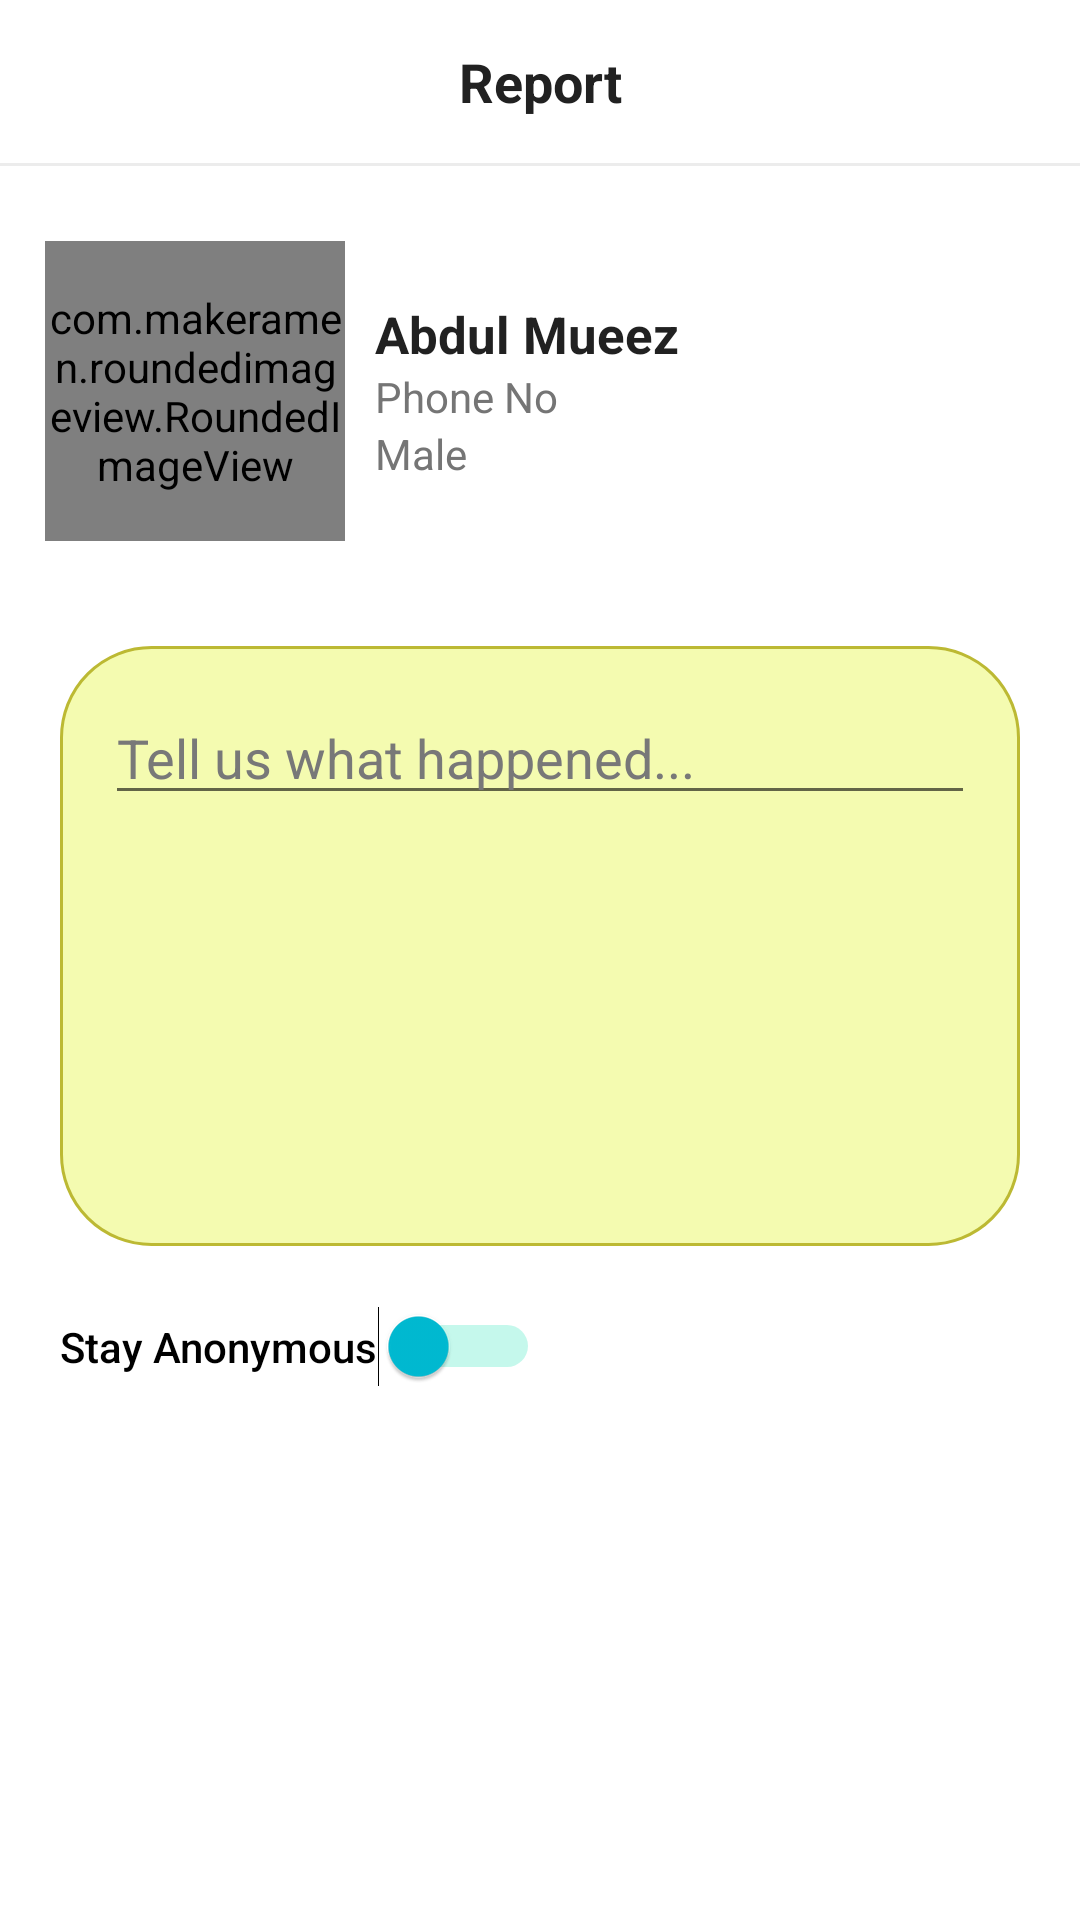

The Android layout XML behind this screen, and the referenced resources:
<!-- AndroidManifest.xml: application theme Theme.DigitalHackFair20 -->
<!-- res/layout/layout_bottom_sheet.xml -->
<?xml version="1.0" encoding="utf-8"?>
<LinearLayout xmlns:android="http://schemas.android.com/apk/res/android"
    xmlns:app="http://schemas.android.com/apk/res-auto"
    android:id="@+id/bottomSheetContainer"
    android:orientation="vertical"
    android:layout_width="match_parent"
    android:background="@drawable/bottom_sheet_background"
    android:layout_height="wrap_content">

    <TextView
        android:layout_width="match_parent"
        android:layout_height="wrap_content"
        android:gravity="center"
        android:padding="15dp"
        android:text="Report"
        android:textColor="#212121"
        android:textSize="18sp"
        android:textStyle="bold" />

    <View
        android:layout_width="match_parent"
        android:layout_height="1dp"
        android:background="#ECECEC"
        android:layout_marginBottom="10dp" />

    <LinearLayout
        android:layout_width="match_parent"
        android:layout_height="wrap_content"
        android:orientation="horizontal"
        android:padding="5dp">

        <com.makeramen.roundedimageview.RoundedImageView
            android:id="@+id/user_pic"
            android:layout_height="100dp"
            android:layout_margin="10dp"
            android:scaleType="centerCrop"
            android:src="@drawable/pic"
            app:riv_corner_radius="10dp"
            android:layout_width="100dp" />

        <LinearLayout
            android:layout_width="match_parent"
            android:layout_height="match_parent"
            android:layout_marginEnd="10dp"
            android:gravity="center_vertical"
            android:orientation="vertical"
            android:layout_marginRight="10dp">

            <TextView
                android:id="@+id/user_name"
                android:layout_width="match_parent"
                android:layout_height="wrap_content"
                android:text="Abdul Mueez"
                android:textColor="#212121"
                android:textSize="17sp"
                android:textStyle="bold"></TextView>

            <TextView
                android:id="@+id/user_phone_no"
                android:layout_width="match_parent"
                android:layout_height="wrap_content"
                android:text="Phone No"
                android:textColor="#757575"></TextView>

            <TextView
                android:visibility="visible"
                android:id="@+id/user_gender"
                android:layout_width="match_parent"
                android:layout_height="wrap_content"
                android:text="Male"
                android:textColor="#757575"></TextView>

        </LinearLayout>


    </LinearLayout>

    <RelativeLayout
        android:layout_width="match_parent"
        android:background="@drawable/button_yellow"
        android:layout_margin="20dp"
        android:padding="5dp"
        android:layout_height="200dp">

        <EditText
            android:id="@+id/report_text"
            android:layout_margin="10dp"
            android:layout_width="match_parent"
            android:textColor="#000000"
            android:layout_height="wrap_content"
            android:textColorHint="#787878"
            android:hint="Tell us what happened..."></EditText>
    </RelativeLayout>

    <Switch
        android:layout_width="wrap_content"
        android:layout_height="wrap_content"
        android:layout_marginEnd="20dp"
        android:layout_marginStart="20dp"
        android:layout_marginBottom="10dp"
        android:text="Stay Anonymous"
        android:textColor="#000"
        android:fontFamily="sans-serif-medium"
        android:thumbTint="#00BCD4"
        android:trackTint="#22E4B7" />

    <Button
        android:id="@+id/buttonShare"
        android:layout_width="match_parent"
        android:layout_height="40dp"
        android:background="@drawable/button_green"
        android:layout_marginStart="20dp"
        android:layout_marginEnd="20dp"
        android:layout_marginBottom="20dp"
        android:text="Report"
        android:textColor="#FFFF"
        android:textSize="15sp" />
</LinearLayout>
<!-- resources referenced by this layout -->
<resources>
  <!-- drawable button_yellow (drawable) -->
  <?xml version="1.0" encoding="utf-8"?>
  <shape xmlns:android="http://schemas.android.com/apk/res/android" android:shape="rectangle" >
      <corners
          android:radius="30dp"
          />
      <solid
          android:color="#F4FBB0"
          />
      <padding
          android:left="0dp"
          android:top="0dp"
          android:right="0dp"
          android:bottom="0dp"
          />
      <size
          android:width="270dp"
          android:height="60dp"
          />
      <stroke
          android:width="1dp"
          android:color="#BCB933"
          />
  </shape>
  <!-- drawable pic: png bitmap (drawable, 53609 bytes) -->
  <style name="Theme.DigitalHackFair20" parent="Theme.MaterialComponents.DayNight.NoActionBar">
          
          <item name="colorPrimary">@color/colorPrimary</item>
          <item name="colorPrimaryVariant">@color/purple_700</item>
          <item name="colorOnPrimary">@color/white</item>
          
          <item name="colorSecondary">@color/teal_200</item>
          <item name="colorSecondaryVariant">@color/teal_700</item>
          <item name="colorOnSecondary">@color/black</item>
          
          <item name="android:statusBarColor" tools:targetApi="l">?attr/colorPrimaryVariant</item>
          
      </style>
  <color name="colorPrimary">#1DA1F2</color>
  <color name="purple_700">#1DA1F2</color>
  <color name="white">#FFFFFFFF</color>
  <color name="teal_200">#FF03DAC5</color>
  <color name="teal_700">#FF018786</color>
  <color name="black">#FF000000</color>
</resources>
